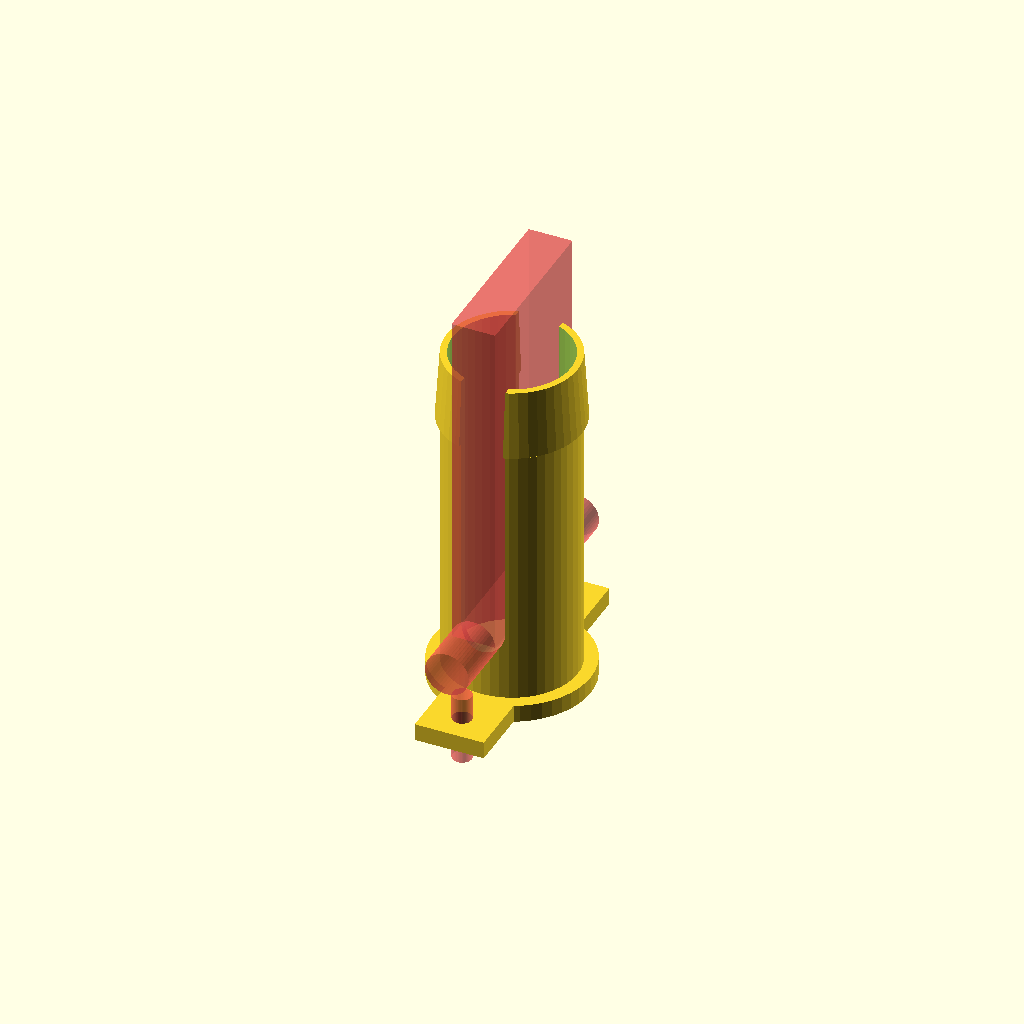
Cell 1 — every parameter at its default value.
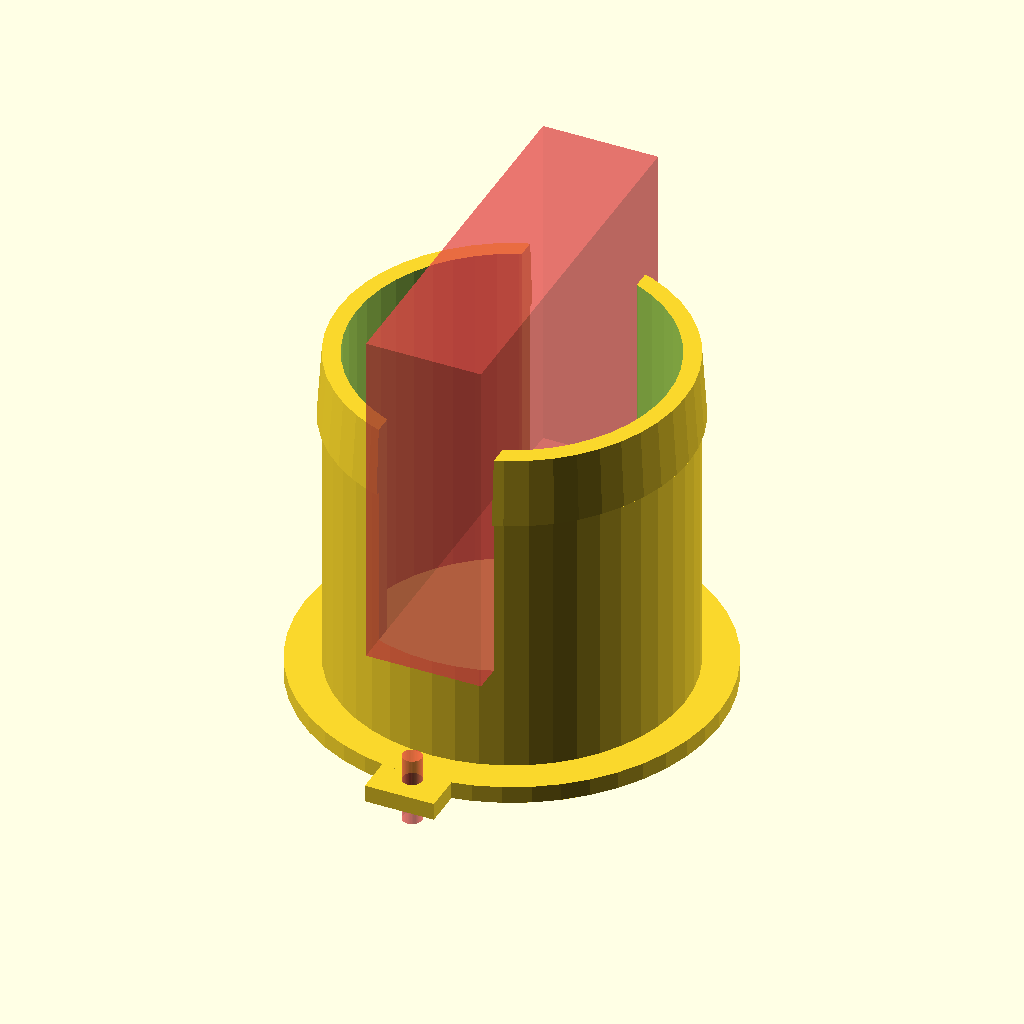
Cell 2: CD = 100 (everything else at default).
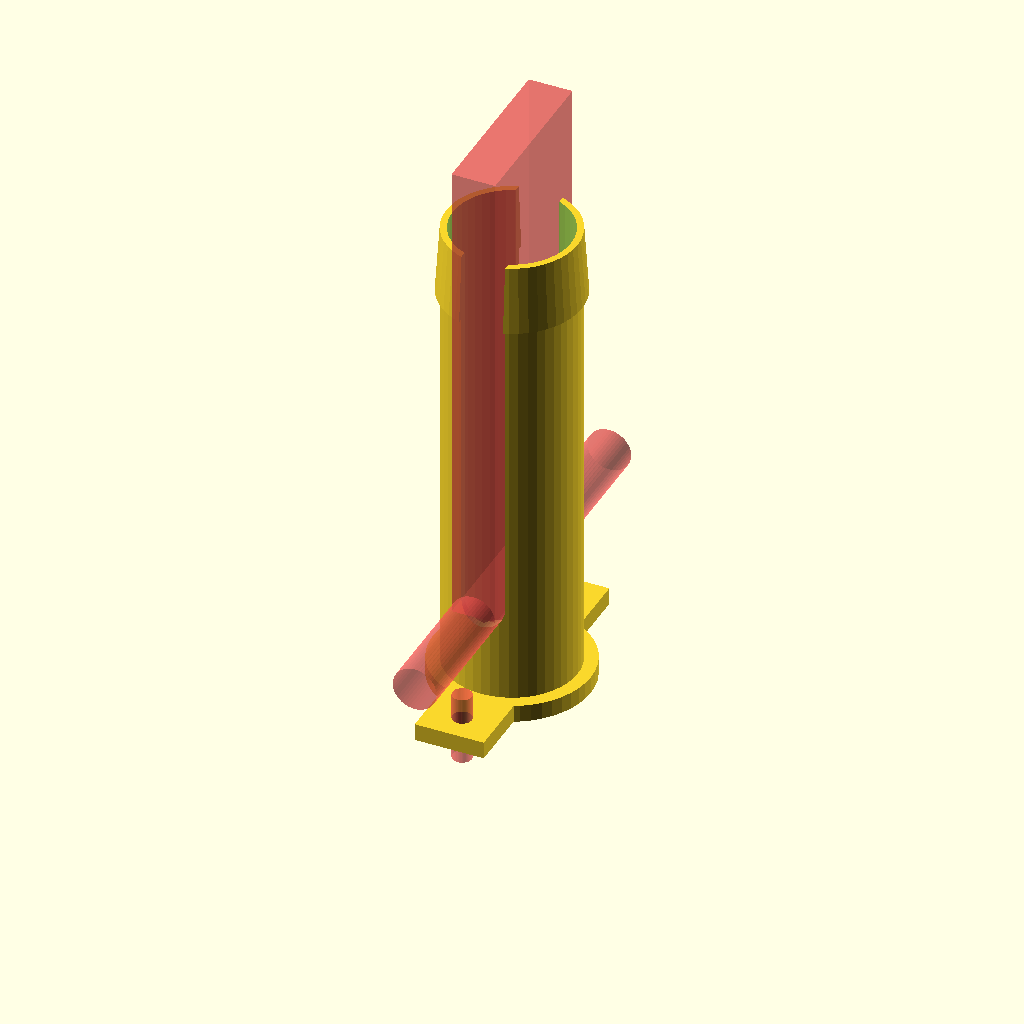
Cell 3: the same model with RW = 120.
All cells are drawn from one camera (rotation 55°, 0°, 25°, orthographic, colour scheme Cornfield), so only the parameter changes between them.
The OpenSCAD source (inputs/thingiverse/files/thing-342343/Untitled/custermizing-spoolholder.scad):


//custermizing data

//Takuya Yamaguchi 2014/5/25

//Core Diameter
CD=38; //[30:100]

//Reel Width
RW=80; //[40:120]

difference(){
union(){
cube([20,CD+40,5],center=true); // Screw Braket
translate([0,0,0])rotate([0,0,0])
cylinder(h=5, r=CD/2+CD*0.1,$fn=48,center=true); // Base Fringe
translate([0,0,(RW+20)/2])
cylinder(h=RW+20, r=CD/2,$fn=48,center=true); //main cylinder
translate([0,0,RW+10])
cylinder(h=20, r2=CD/2,r1=CD/2+1.3,$fn=48,center=true); //taper
}
translate([0,CD/2+12,0])rotate([0,0,0])
#cylinder(h=20, r=2.8,$fn=48,center=true); //screw hole
translate([0,-(CD/2+12),0])rotate([0,0,0])
#cylinder(h=20, r=2.8,$fn=48,center=true); // screw hole
translate([0,0,(RW+20)/2+5])
cylinder(h=RW+25, r=CD/2-CD*0.05,$fn=48,center=true); //inner clinder
translate([0,0,RW*0.2+(RW+20)/2+CD/6])rotate([0,0,0])
#cube([CD/3,CD+10,RW+20],center=true); //Slit 
translate([0,0,RW*0.2+CD/6])rotate([90,0,0])
#cylinder(h=RW+1, r=CD/6,$fn=48,center=true); //Slit R
}
Parameter table extracted from the source (name, type, default, range or options):
CD: number, default 38, range 30 to 100
RW: number, default 80, range 40 to 120
